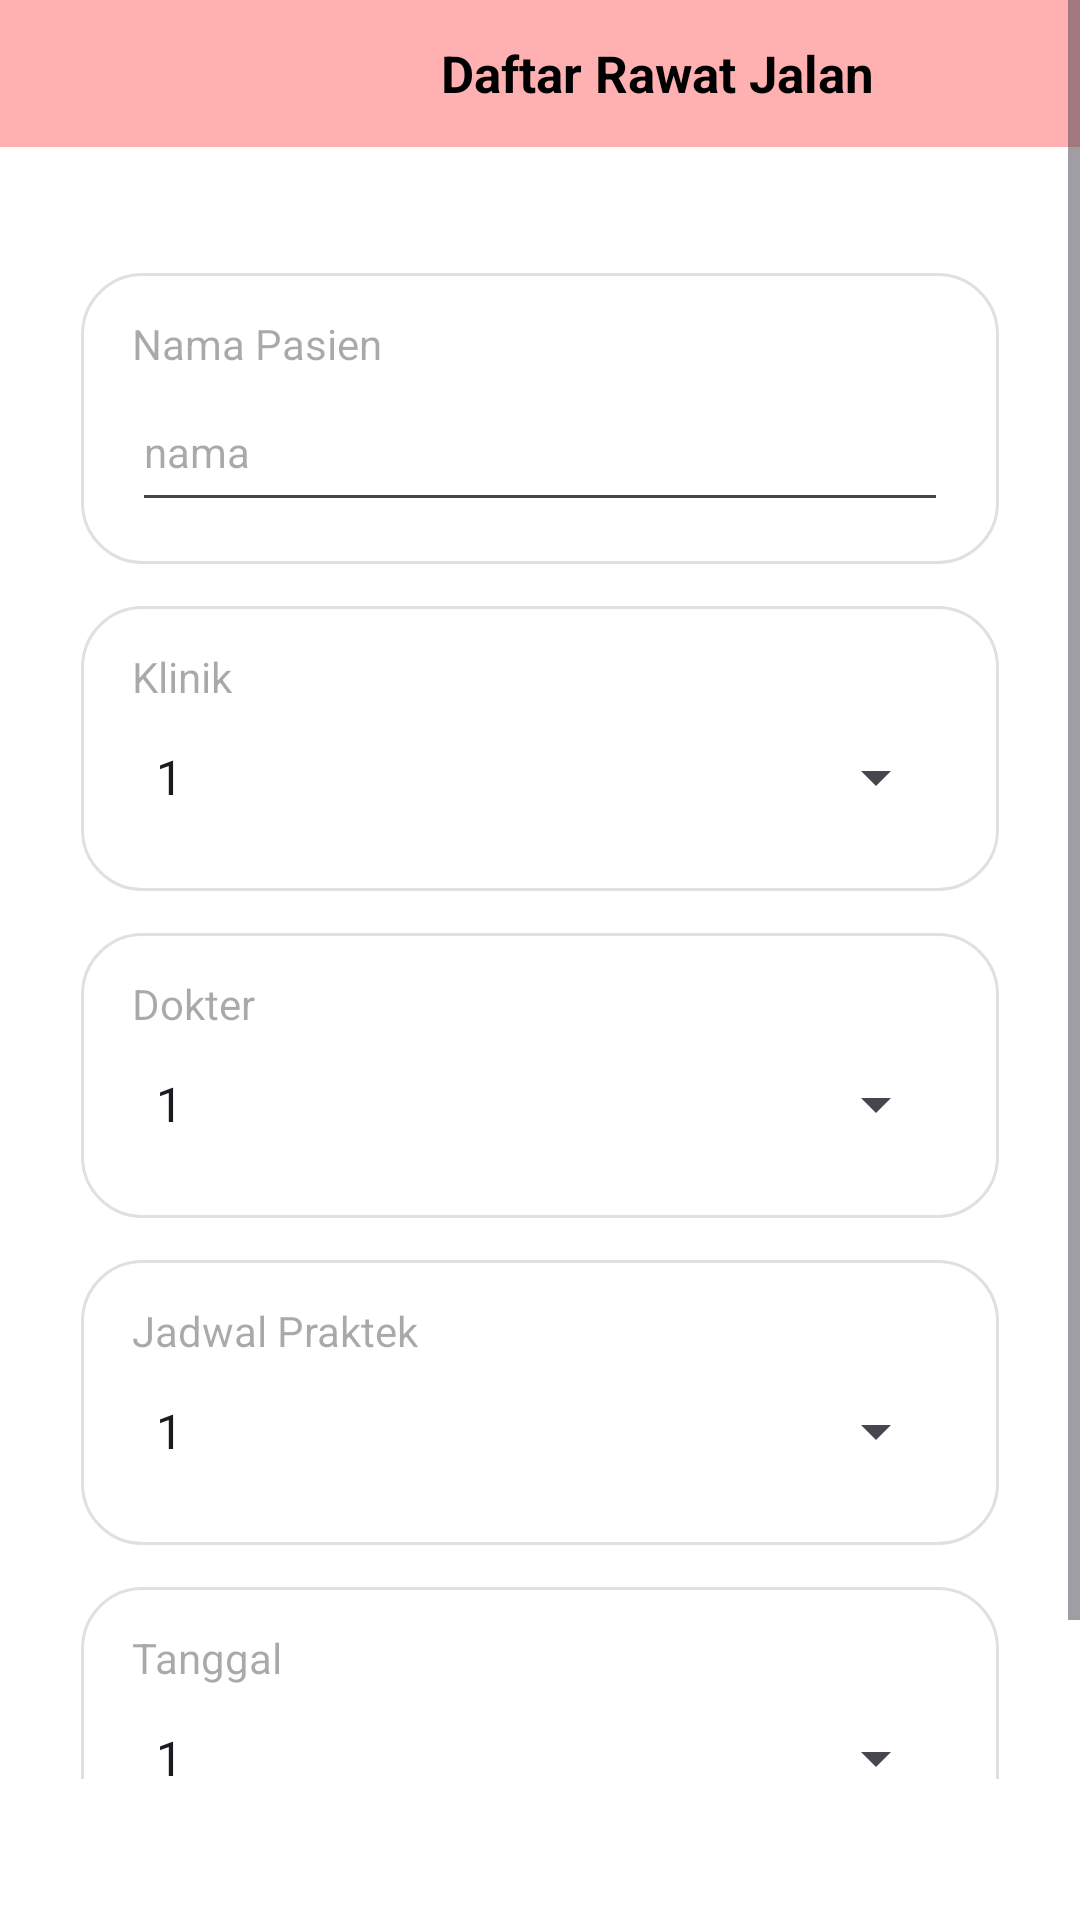

Produce the Android XML layout that renders to this screen, including the resource entries it uses.
<!-- AndroidManifest.xml: application theme Theme.GoSehat -->
<!-- res/layout/form_add_rawat_jalan.xml -->
<?xml version="1.0" encoding="utf-8"?>
<LinearLayout
    xmlns:android="http://schemas.android.com/apk/res/android"
    xmlns:app="http://schemas.android.com/apk/res-auto"
    android:background="#FFFFFFFF"
    android:orientation="vertical"
    android:layout_width="match_parent"
    android:layout_height="match_parent">
    <ScrollView
        android:id="@+id/rab3am09fi8f"
        android:layout_width="match_parent"
        android:layout_height="0dp"
        android:layout_weight="1"
        android:paddingBottom="47dp"
        android:fillViewport="true">
        <LinearLayout
            android:layout_width="match_parent"
            android:layout_height="match_parent"
            android:orientation="vertical">
            <LinearLayout
                android:id="@+id/rhmwp9qlhnr4"
                android:layout_width="match_parent"
                android:layout_height="wrap_content"
                android:gravity="center_vertical"
                android:background="#FFFFB1B1"
                android:paddingVertical="12dp"
                android:paddingHorizontal="22dp"
                android:layout_marginBottom="42dp"
                android:orientation="horizontal">

                <ImageView
                    android:id="@+id/iconback"
                    android:layout_width="24dp"
                    android:layout_height="25dp"
                    android:layout_marginEnd="80dp"
                    android:scaleType="fitXY"
                    android:src="@drawable/iconsback" />

                <TextView
                    android:id="@+id/r2zkwtug8tuf"
                    android:layout_width="186dp"
                    android:layout_height="wrap_content"
                    android:text="Daftar Rawat Jalan"
                    android:textAlignment="center"
                    android:textColor="#000000"
                    android:textSize="17sp"
                    android:textStyle="bold"/>
            </LinearLayout>

            <LinearLayout
                android:id="@+id/nama"
                android:layout_width="match_parent"
                android:layout_height="wrap_content"
                android:background="@drawable/linetextbox"
                android:paddingVertical="14dp"
                android:paddingHorizontal="17dp"
                android:layout_marginBottom="14dp"
                android:layout_marginHorizontal="27dp"
                android:orientation="vertical">
                <TextView
                    android:id="@+id/txt_nama_pasien"
                    android:textColor="#828282"
                    android:textSize="14sp"
                    android:layout_height="wrap_content"
                    android:layout_width="wrap_content"
                    android:hint="Nama Pasien"
                    />
                <EditText
                    android:id="@+id/namapasien"
                    android:textColor="#828282"
                    android:textSize="14sp"
                    android:layout_height="50dp"
                    android:layout_width="match_parent"
                    android:hint="nama"
                    android:editable="false"
                    />
            </LinearLayout>



            
            <LinearLayout
                android:id="@+id/klinik"
                android:layout_width="match_parent"
                android:layout_height="wrap_content"
                android:background="@drawable/linetextbox"
                android:paddingVertical="14dp"
                android:paddingHorizontal="17dp"
                android:layout_marginBottom="14dp"
                android:layout_marginHorizontal="27dp"
                android:orientation="vertical">
                <TextView
                    android:id="@+id/txt_klinik"
                    android:textColor="#828282"
                    android:textSize="14sp"
                    android:layout_height="wrap_content"
                    android:layout_width="wrap_content"
                    android:hint="Klinik"
                    />
                <Spinner
                    android:id="@+id/spinner_klinik"
                    android:layout_width="match_parent"
                    android:layout_height="48dp"
                    android:entries="@array/klinik_array"
                    android:spinnerMode="dropdown"/>
            </LinearLayout>

            <LinearLayout
                android:id="@+id/dokter"
                android:layout_width="match_parent"
                android:layout_height="wrap_content"
                android:background="@drawable/linetextbox"
                android:paddingVertical="14dp"
                android:paddingHorizontal="17dp"
                android:layout_marginBottom="14dp"
                android:layout_marginHorizontal="27dp"
                android:orientation="vertical">
                <TextView
                    android:id="@+id/txt_dokter"
                    android:textColor="#828282"
                    android:textSize="14sp"
                    android:layout_height="wrap_content"
                    android:layout_width="wrap_content"
                    android:hint="Dokter"
                    />
                <Spinner
                    android:id="@+id/spinner_dokter"
                    android:layout_width="match_parent"
                    android:layout_height="48dp"
                    android:entries="@array/dokter_array"
                    android:spinnerMode="dropdown"/>
            </LinearLayout>

            <LinearLayout
                android:id="@+id/jadwal_dokter"
                android:layout_width="match_parent"
                android:layout_height="wrap_content"
                android:background="@drawable/linetextbox"
                android:paddingVertical="14dp"
                android:paddingHorizontal="17dp"
                android:layout_marginBottom="14dp"
                android:layout_marginHorizontal="27dp"
                android:orientation="vertical">
                <TextView
                    android:id="@+id/txt_jadwal_dokter"
                    android:textColor="#828282"
                    android:textSize="14sp"
                    android:layout_height="wrap_content"
                    android:layout_width="wrap_content"
                    android:hint="Jadwal Praktek"
                    />
                <Spinner
                    android:id="@+id/spinner_jadwal_dokter"
                    android:layout_width="match_parent"
                    android:layout_height="48dp"
                    android:entries="@array/jadwal_dokter_array"
                    android:spinnerMode="dropdown"/>
            </LinearLayout>

            <LinearLayout
                android:id="@+id/tanggalrawatjalan"
                android:layout_width="match_parent"
                android:layout_height="wrap_content"
                android:background="@drawable/linetextbox"
                android:paddingVertical="14dp"
                android:paddingHorizontal="17dp"
                android:layout_marginBottom="14dp"
                android:layout_marginHorizontal="27dp"
                android:orientation="vertical">
                <TextView
                    android:id="@+id/txt_tanggal"
                    android:textColor="#828282"
                    android:textSize="14sp"
                    android:layout_height="wrap_content"
                    android:layout_width="wrap_content"
                    android:hint="Tanggal"
                    />
                <Spinner
                    android:id="@+id/spinner_tanggal"
                    android:layout_width="match_parent"
                    android:layout_height="48dp"
                    android:entries="@array/jadwal_dokter_array"
                    android:spinnerMode="dropdown"/>
            </LinearLayout>

            <Button
                android:id="@+id/btnsimpan"
                android:layout_width="150dp"
                android:layout_height="50dp"
                android:layout_gravity="center"
                android:layout_marginTop="15dp"
                android:backgroundTint="@color/blue"
                android:textColor="@color/white"
                android:text="Simpan"
                android:textSize="18dp"
                app:cornerRadius="17dp" />

        </LinearLayout>
    </ScrollView>
</LinearLayout>
<!-- resources referenced by this layout -->
<resources>
  <string-array name="dokter_array">
          <item>1</item>
          <item>2</item>
          <item>3</item>
          <item>4</item>
      </string-array>
  <string-array name="jadwal_dokter_array">
          <item>1</item>
          <item>2</item>
          <item>3</item>
          <item>4</item>
      </string-array>
  <string-array name="klinik_array">
          <item>1</item>
          <item>2</item>
          <item>3</item>
          <item>4</item>
      </string-array>
  <color name="blue">#121481</color>
  <color name="white">#FFFFFFFF</color>
  <!-- drawable linetextbox (drawable) -->
  <?xml version="1.0" encoding="UTF-8"?>
  <shape
      xmlns:android="http://schemas.android.com/apk/res/android">
      <solid
          android:color="#FFFFFFFF"
          />
      <stroke
          android:color="#FFE0E0E0"
          android:width="1dp"
          />
      <corners
          android:radius="20dp"
          />
  </shape>
  <style name="Theme.GoSehat" parent="Base.Theme.GoSehat" />
  <style name="Base.Theme.GoSehat" parent="Theme.Material3.DayNight.NoActionBar">
          
          
      </style>
</resources>
